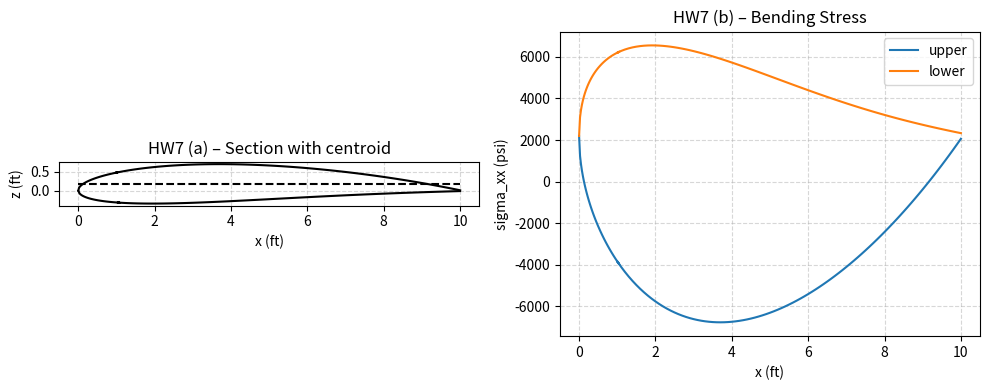

The matplotlib source for this figure:
# Cell airfoil, Bending & Shear Stress Distribution
import numpy as np
import matplotlib.pyplot as plt

phi_c=10*np.pi/180; tc=0.10; c=10
x=np.concatenate([np.arange(0,0.05+0.0025,0.0025),np.arange(0.05,0.1+0.005,0.005),np.arange(0.1,1.0+0.01,0.01)])*c
z=np.sqrt(c**2/(4*np.sin(phi_c/2)**2)-(x-c/2)**2)-c/(2*np.tan(phi_c/2))
dzdx=-(x-c/2)/(z+c/(2*np.tan(phi_c/2)))
theta=np.arctan(dzdx)
zp=5*tc*c*(0.2969*np.sqrt(x/c)-0.126*x/c-0.3516*(x/c)**2+0.2843*(x/c)**3-0.1015*(x/c)**4)
xu=x-zp*np.sin(theta); zu=z+zp*np.cos(theta)
xl=x+zp*np.sin(theta); zl=z-zp*np.cos(theta)
ts=0.12/12; tw=0.48/12; n=len(x)
t=np.full(n,ts); t[37:78]=ts+tw
# Part (a)
dAu=0.5*(t[1:]+t[:-1])*np.sqrt((xu[1:]-xu[:-1])**2+(zu[1:]-zu[:-1])**2)
dAl=0.5*(t[1:]+t[:-1])*np.sqrt((xl[1:]-xl[:-1])**2+(zl[1:]-zl[:-1])**2)
A_tot=(np.sum(dAu)+np.sum(dAl)+tw*(zu[37]-zl[37])+tw*(zu[77]-zl[77]))
zA=(np.sum(0.5*(zu[1:]+zu[:-1])*dAu)+np.sum(0.5*(zl[1:]+zl[:-1])*dAl)+
    0.5*tw*(zu[37]**2-zl[37]**2)+0.5*tw*(zu[77]**2-zl[77]**2))
zbar=zA/A_tot
Iyy0=(np.sum((0.5*(zu[1:]+zu[:-1]))**2*dAu)+np.sum((0.5*(zl[1:]+zl[:-1]))**2*dAl)+
      (1/3)*tw*(zu[37]**3-zl[37]**3)+(1/3)*tw*(zu[77]**3-zl[77]**3))
Iyy=Iyy0-A_tot*zbar**2
print("(a) zbar = %.5f ft,  Iyy = %.5e ft^4" % (zbar, Iyy))
# Part (b)
M_bending=200000
sigmaxxu=-M_bending*(zu-zbar)/(Iyy*144)
sigmaxxl=-M_bending*(zl-zbar)/(Iyy*144)
# Part (c)
V_shear=-30000
idx_s=slice(38,78); idx_b=slice(37,77)
dA_web=0.5*(t[38:78]+t[37:77])*np.sqrt((xu[38:78]-xu[37:77])**2+(zu[38:78]-zu[37:77])**2)
zdA_web=(0.5*(zu[38:78]+zu[37:77])-zbar)*dA_web
Q_web=np.sum(zdA_web)+0.5*tw*(zu[37]-zbar)**2+0.5*tw*(zu[77]-zbar)**2
tauxz=V_shear*Q_web/(Iyy*2*tw*144)
print("(c) Q = %.5e ft^3,  tau_xz = %.2f psi" % (Q_web, tauxz))
fig,axes=plt.subplots(1,2,figsize=(10,4))
axes[0].plot(xu,zu,'k',xl,zl,'k',[0,c],[zbar,zbar],'--k'); axes[0].set_aspect('equal'); axes[0].set_xlabel('x (ft)'); axes[0].set_ylabel('z (ft)'); axes[0].set_title('HW7 (a) – Section with centroid'); axes[0].grid(True,linestyle='--',alpha=0.5)
axes[1].plot(x,sigmaxxu,x,sigmaxxl); axes[1].legend(['upper','lower']); axes[1].set_xlabel('x (ft)'); axes[1].set_ylabel('sigma_xx (psi)'); axes[1].set_title('HW7 (b) – Bending Stress'); axes[1].grid(True,linestyle='--',alpha=0.5)
plt.tight_layout(); plt.savefig('hw07_plots.png',dpi=150); print("Saved hw07_plots.png")
